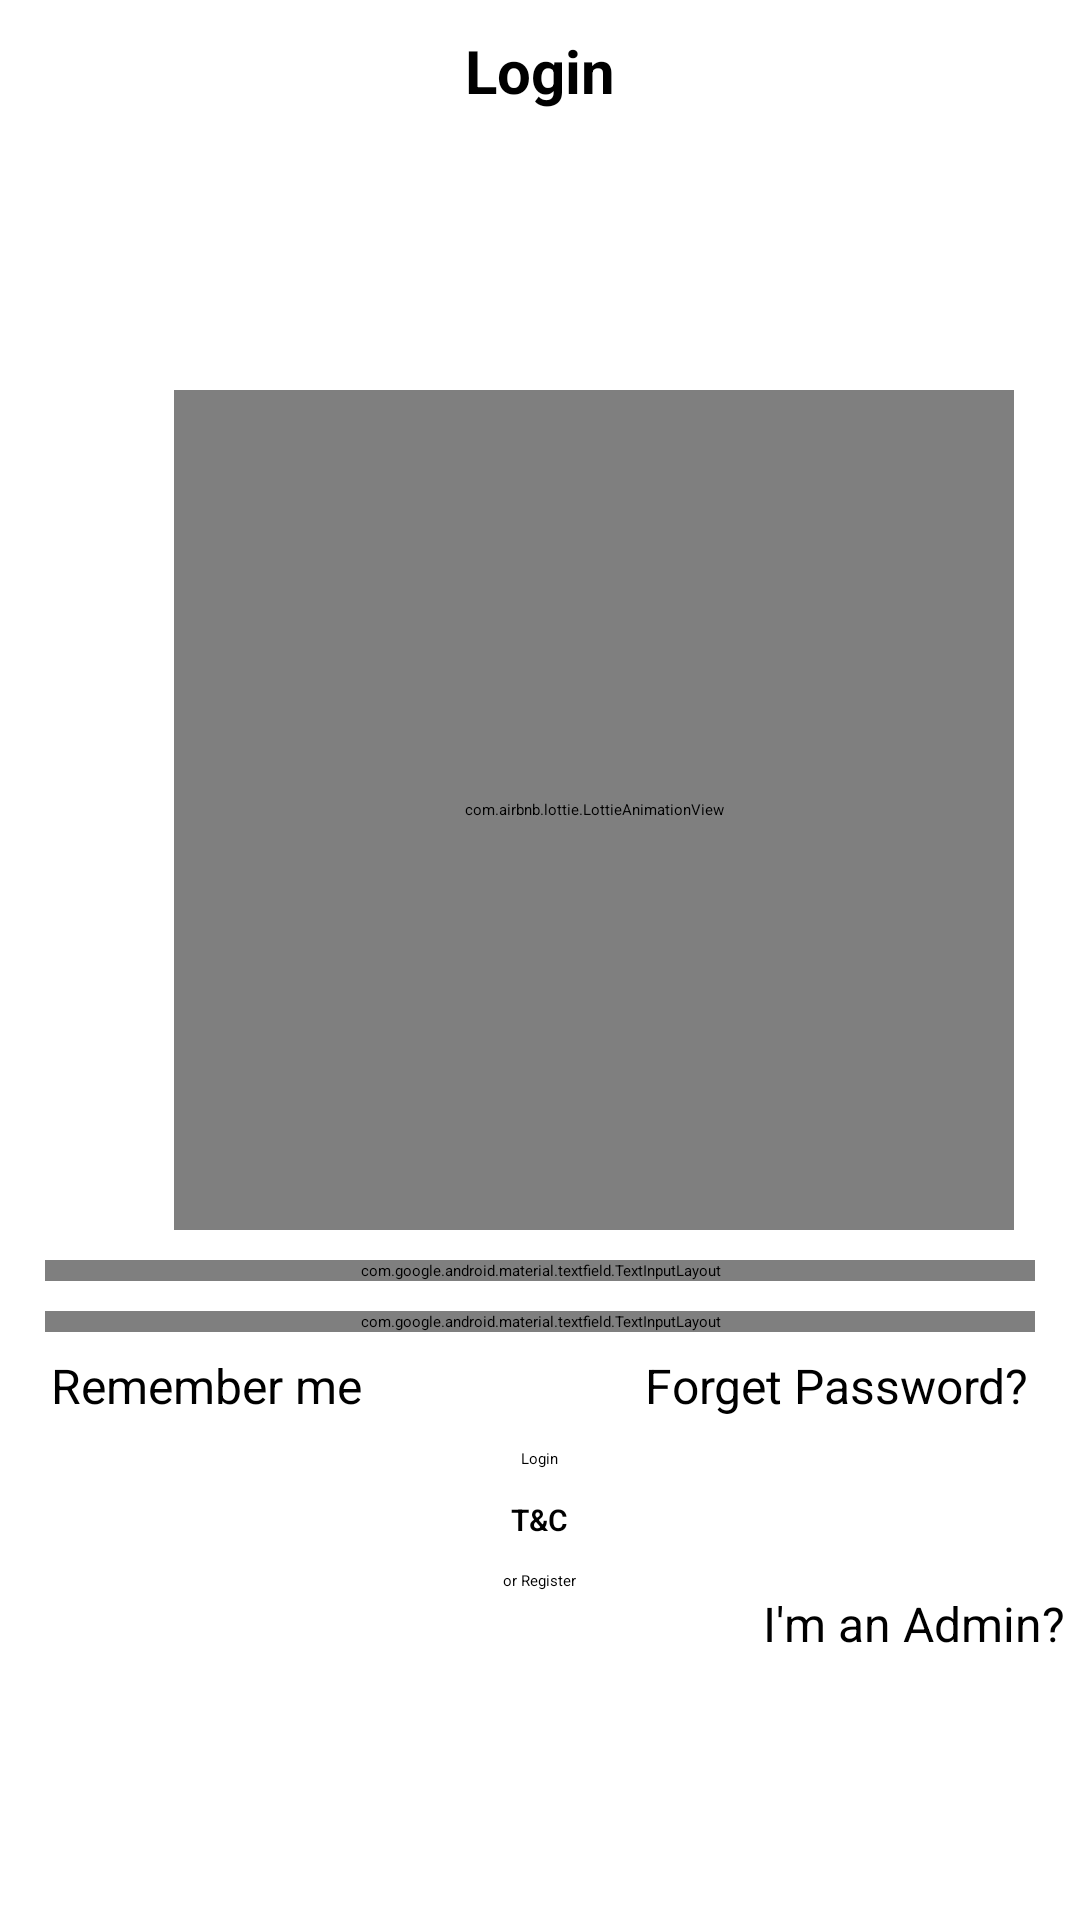

This screen was rendered from an Android layout file. Write that file and the resources it references.
<!-- AndroidManifest.xml: application theme Theme.ShoppingApplication -->
<!-- res/layout/activity_login.xml -->
<?xml version="1.0" encoding="utf-8"?>
<RelativeLayout
    xmlns:android="http://schemas.android.com/apk/res/android"
    xmlns:app="http://schemas.android.com/apk/res-auto"
    xmlns:tools="http://schemas.android.com/tools"
    android:layout_width="match_parent"
    android:layout_height="match_parent"

    tools:context=".LoginActivity">

    <RelativeLayout
        android:id="@+id/relative1"
        android:layout_width="match_parent"
        android:layout_height="50dp"
        android:layout_alignParentTop="true">

        <ImageView
            android:id="@+id/cart_back_button"
            android:layout_width="wrap_content"
            android:layout_height="wrap_content"
            android:src="@drawable/ic_baseline_keyboard_back_button"
            android:layout_alignParentStart="true"
            android:layout_centerVertical="true"
            android:layout_marginStart="10dp"
            />

        <TextView
            android:id="@+id/total_price"
            android:layout_width="match_parent"
            android:layout_height="50dp"
            android:text="Login"
            android:textSize="20sp"
            android:textAlignment="center"
            android:layout_marginTop="10dp"
            android:textStyle="bold"
            />

    </RelativeLayout>

    <com.airbnb.lottie.LottieAnimationView
        android:id="@+id/lottie_user"
        app:lottie_loop="true"
        app:lottie_autoPlay="true"
        android:layout_width="280dp"
        android:layout_height="280dp"
        android:layout_marginTop="130dp"
        android:layout_marginStart="58dp"
        app:lottie_fileName="50124-user-profile.json"
        />


    <TextView
        android:id="@+id/app_slogan"
        android:layout_width="250dp"
        android:layout_height="wrap_content"
        android:layout_marginTop="380dp"
        android:layout_marginStart="135dp"
        android:fontFamily="sans-serif-condensed"
        android:textColor="@color/black"
        android:textSize="50sp"
        android:textStyle="bold"
        />

    <com.google.android.material.textfield.TextInputLayout
        style="@style/Widget.MaterialComponents.TextInputLayout.OutlinedBox"
        android:id="@+id/login_phone_number_layout"
        android:layout_below="@+id/lottie_user"
        android:layout_width="match_parent"
        android:layout_height="wrap_content"
        app:hintTextColor="@color/purple"
        android:hint="@string/number"
        app:boxStrokeColor="@color/purple"
        app:startIconDrawable="@drawable/ic_baseline_verified_user"

        app:counterEnabled="true"
        app:counterMaxLength="20"
        app:endIconMode="clear_text"

        app:prefixText="+91"
        app:prefixTextColor="@color/purple"

        android:layout_marginTop="10dp"
        android:layout_marginLeft="15dp"
        android:layout_marginRight="15dp">

        <com.google.android.material.textfield.TextInputEditText
            android:id="@+id/login_phone_number_input"
            android:inputType="number"
            android:maxLength="10"
            android:layout_width="match_parent"
            android:layout_height="wrap_content"
            />
    </com.google.android.material.textfield.TextInputLayout>

    <com.google.android.material.textfield.TextInputLayout
        style="@style/Widget.MaterialComponents.TextInputLayout.OutlinedBox"
        android:id="@+id/login_password_layout"
        android:layout_below="@id/login_phone_number_layout"
        android:layout_width="match_parent"
        android:layout_height="wrap_content"
        app:hintTextColor="@color/purple"
        app:startIconDrawable="@drawable/ic_baseline_lock_focused"


        app:endIconMode="password_toggle"



        android:hint="@string/password"
        app:boxStrokeColor="@color/purple"
        android:layout_marginTop="10dp"
        android:layout_marginLeft="15dp"
        android:layout_marginRight="15dp">

        <com.google.android.material.textfield.TextInputEditText
            android:id="@+id/login_password_input"

            android:maxLength="50"
            android:inputType="textPassword"
            android:layout_width="match_parent"
            android:layout_height="wrap_content"
            />
    </com.google.android.material.textfield.TextInputLayout>




    <LinearLayout
        android:id="@+id/linear_layout_1"
        android:layout_width="match_parent"
        android:layout_height="wrap_content"
        android:orientation="horizontal"
        android:layout_below="@+id/login_password_layout"
        android:layout_marginTop="7dp"
        >
        <RelativeLayout
            android:layout_width="match_parent"
            android:layout_height="wrap_content"

            >

        <androidx.appcompat.widget.AppCompatCheckBox
            android:id="@+id/remember_me_chkb"
            android:layout_width="wrap_content"
            android:layout_height="wrap_content"
            style="@style/Material.Drawable.CheckBox"
            android:shadowColor="@color/black"
            android:text="Remember me"
            android:textColor="@color/black"
            app:cbd_strokeColor="@color/black"
            android:gravity="center_vertical"
            android:textSize="16sp"
            android:layout_marginStart="17dp"
            />

        <TextView
            android:id="@+id/forget_password_link"
            android:layout_width="wrap_content"
            android:layout_height="wrap_content"
            android:text="Forget Password?"
            android:textColor="@color/black"
            android:textSize="16sp"
            android:layout_centerVertical="true"
            android:layout_alignParentEnd="true"
            android:layout_marginEnd="17dp"
            />
        </RelativeLayout>

    </LinearLayout>


    <Button
        android:id="@+id/login_btn"
        android:scaleType="center"
        app:maxImageSize="56dp"
       android:layout_width="wrap_content"
        android:layout_height="wrap_content"
        android:layout_below="@+id/linear_layout_1"
        android:background="@drawable/button_bg"
        android:text="Login"
        android:textColor="@color/black"
        android:gravity="center"

        android:layout_marginTop="10dp"
        android:layout_centerHorizontal="true"
        />



    <TextView
        android:id="@+id/tc"
        android:layout_width="wrap_content"
        android:layout_height="wrap_content"
        android:layout_below="@id/login_btn"
        android:fontFamily="sans-serif-light"
        android:layout_marginTop="10dp"
        android:text="T&amp;C"
        android:textColor="@color/black"
        android:textSize="10sp"
        android:textStyle="bold"
        android:layout_centerHorizontal="true"

        />
    <Button
        android:id="@+id/register_btn"
        android:scaleType="center"
        app:maxImageSize="56dp"
        android:layout_width="wrap_content"
        android:layout_height="wrap_content"
        android:layout_below="@+id/tc"
        android:background="@drawable/button_bg"
        android:text="or Register"
        android:textColor="@color/black"
        android:gravity="center"
        android:layout_marginTop="10dp"
        android:layout_centerHorizontal="true"
        />

    <TextView
        android:id="@+id/admin_panel_link"
        android:layout_width="wrap_content"
        android:layout_height="wrap_content"
        android:text="I'm an Admin?"
        android:layout_alignParentEnd="true"
        android:layout_below="@+id/register_btn"
        android:textColor="@color/black"
        android:textSize="16sp"
        android:layout_alignParentBottom="true"
        android:layout_marginEnd="5dp"
        />


    <TextView
        android:id="@+id/not_admin_panel_link"
        android:layout_width="wrap_content"
        android:layout_height="wrap_content"
        android:text="I'm not an Admin?"
        android:layout_alignParentStart="true"
        android:layout_below="@+id/register_btn"
        android:textColor="@color/black"
        android:textSize="16sp"
        android:layout_marginStart="5dp"
        android:visibility="invisible"
        android:layout_alignParentBottom="true"

        />

</RelativeLayout>
<!-- resources referenced by this layout -->
<resources>
  <color name="black">#FF000000</color>
  <color name="purple">#ba53de</color>
  <!-- drawable button_bg (drawable) -->
  <?xml version="1.0" encoding="utf-8"?>
  <shape xmlns:android="http://schemas.android.com/apk/res/android">
      <corners android:radius="10dp"/>
      <solid android:color="@color/white" />
  
  
  </shape>
  <string name="number">Number</string>
  <string name="password">Password</string>
  <style name="Theme.ShoppingApplication" parent="Theme.MaterialComponents.Light.NoActionBar">
          
          <item name="colorPrimary">@color/white</item>
          <item name="colorPrimaryVariant">@color/black</item>
          <item name="colorOnPrimary">@color/black</item>
          
          <item name="colorSecondary">@color/black</item>
          <item name="colorSecondaryVariant">#03A9F4</item>
          <item name="colorOnSecondary">@color/black</item>
          
          <item name="android:statusBarColor" tools:targetApi="l">?attr/colorPrimary</item>
          <item name="android:windowLightStatusBar">true</item>
  
          
      </style>
  <color name="white">#FFFFFFFF</color>
</resources>
